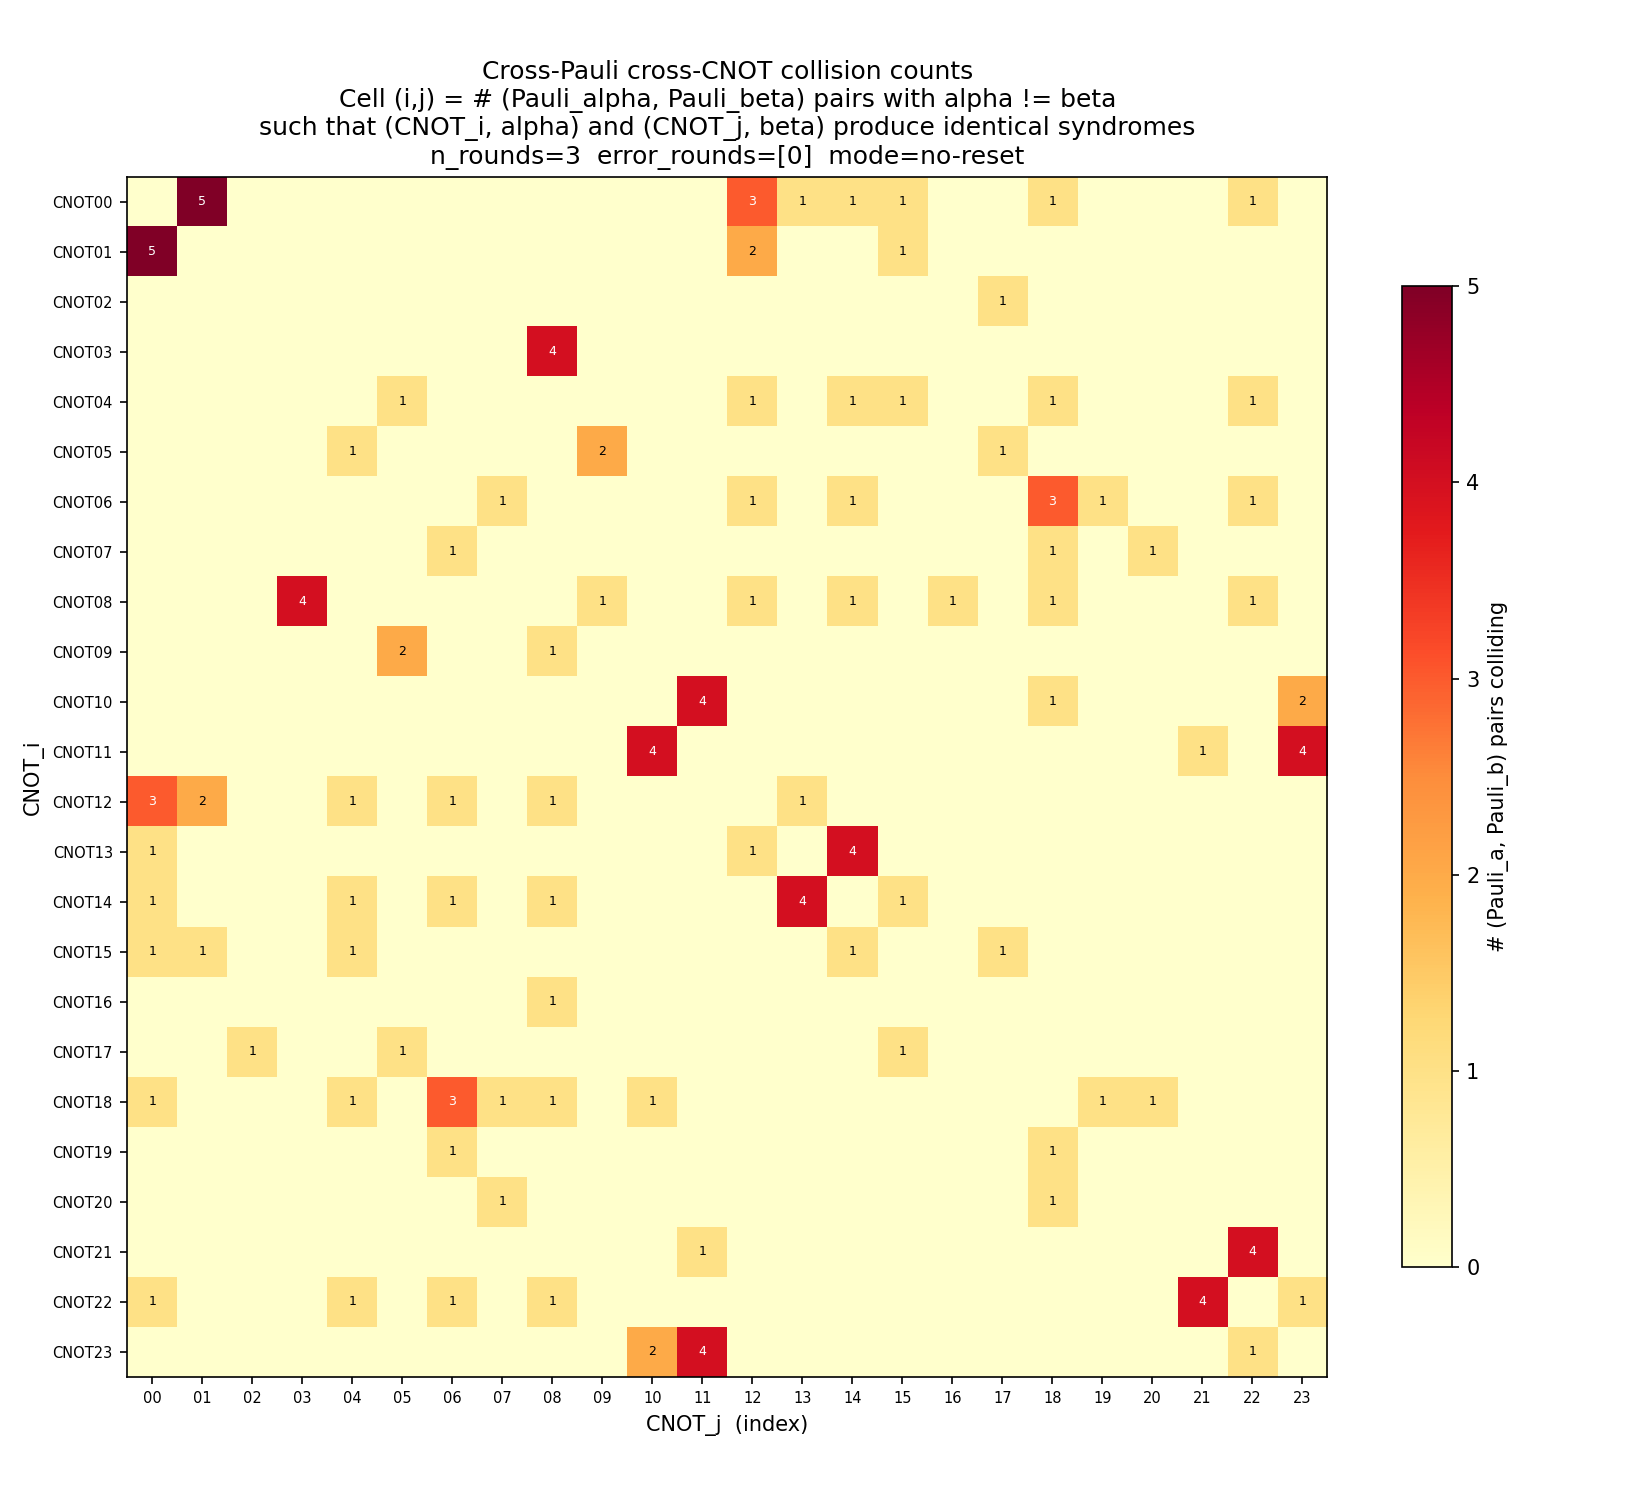

Source data for this figure (header and first rows):
category, syndrome, cnot_a, pauli_a, label_a, cnot_b, pauli_b, label_b
diff_cnot_diff_pauli, 100000000000000010000000, 1, XX, CNOT01 Z0 1->9, 0, YY, CNOT00 Z0 0->9
diff_cnot_diff_pauli, 000100001000000000010000, 8, XX, CNOT08 Z3 4->12, 3, XZ, CNOT03 Z0 4->9
diff_cnot_diff_pauli, 000100001000000000010000, 3, XZ, CNOT03 Z0 4->9, 8, YY, CNOT08 Z3 4->12
diff_cnot_diff_pauli, 000100000100000000010000, 9, XX, CNOT09 Z3 5->12, 5, XZ, CNOT05 Z1 5->10
diff_cnot_diff_pauli, 000100000000000000010000, 10, XX, CNOT10 Z3 7->12, 11, XY, CNOT11 Z3 8->12
diff_cnot_diff_pauli, 000000000000000000000000, 12, XX, CNOT12 X0 13->0, 0, ZZ, CNOT00 Z0 0->9
diff_cnot_diff_pauli, 000000000000000000000000, 12, XX, CNOT12 X0 13->0, 4, ZZ, CNOT04 Z1 2->10
diff_cnot_diff_pauli, 000000000000000000000000, 12, XX, CNOT12 X0 13->0, 6, ZZ, CNOT06 Z2 3->11
diff_cnot_diff_pauli, 000000000000000000000000, 12, XX, CNOT12 X0 13->0, 8, ZZ, CNOT08 Z3 4->12
diff_cnot_diff_pauli, 000000000000000000000000, 14, XX, CNOT14 X1 14->1, 0, ZZ, CNOT00 Z0 0->9
diff_cnot_diff_pauli, 000000000000000000000000, 14, XX, CNOT14 X1 14->1, 4, ZZ, CNOT04 Z1 2->10
diff_cnot_diff_pauli, 000000000000000000000000, 14, XX, CNOT14 X1 14->1, 6, ZZ, CNOT06 Z2 3->11
diff_cnot_diff_pauli, 000000000000000000000000, 14, XX, CNOT14 X1 14->1, 8, ZZ, CNOT08 Z3 4->12
diff_cnot_diff_pauli, 000000000000000000000000, 18, XX, CNOT18 X2 15->3, 0, ZZ, CNOT00 Z0 0->9
diff_cnot_diff_pauli, 000000000000000000000000, 18, XX, CNOT18 X2 15->3, 4, ZZ, CNOT04 Z1 2->10
diff_cnot_diff_pauli, 000000000000000000000000, 18, XX, CNOT18 X2 15->3, 6, ZZ, CNOT06 Z2 3->11
diff_cnot_diff_pauli, 000000000000000000000000, 18, XX, CNOT18 X2 15->3, 8, ZZ, CNOT08 Z3 4->12
diff_cnot_diff_pauli, 000000000000000000000000, 22, XX, CNOT22 X3 16->7, 0, ZZ, CNOT00 Z0 0->9
diff_cnot_diff_pauli, 000000000000000000000000, 22, XX, CNOT22 X3 16->7, 4, ZZ, CNOT04 Z1 2->10
diff_cnot_diff_pauli, 000000000000000000000000, 22, XX, CNOT22 X3 16->7, 6, ZZ, CNOT06 Z2 3->11
diff_cnot_diff_pauli, 000000000000000000000000, 22, XX, CNOT22 X3 16->7, 8, ZZ, CNOT08 Z3 4->12
diff_cnot_diff_pauli, 000000001000000000000000, 13, XX, CNOT13 X0 13->1, 0, YZ, CNOT00 Z0 0->9
diff_cnot_diff_pauli, 000000001000000000000000, 15, XX, CNOT15 X1 14->2, 0, YZ, CNOT00 Z0 0->9
diff_cnot_diff_pauli, 000000001010000000000000, 19, XX, CNOT19 X2 15->4, 6, YZ, CNOT06 Z2 3->11
diff_cnot_diff_pauli, 000000000001000000000000, 21, XX, CNOT21 X2 15->7, 11, XZ, CNOT11 Z3 8->12
diff_cnot_diff_pauli, 000000000001000000000000, 23, XX, CNOT23 X3 16->8, 11, XZ, CNOT11 Z3 8->12
diff_cnot_diff_pauli, 100010000000000010001000, 0, XY, CNOT00 Z0 0->9, 1, YY, CNOT01 Z0 1->9
diff_cnot_diff_pauli, 100010000000000010001000, 0, YX, CNOT00 Z0 0->9, 1, YY, CNOT01 Z0 1->9
diff_cnot_diff_pauli, 000101101000000000010110, 8, XY, CNOT08 Z3 4->12, 3, YZ, CNOT03 Z0 4->9
diff_cnot_diff_pauli, 000101101000000000010110, 8, YX, CNOT08 Z3 4->12, 3, YZ, CNOT03 Z0 4->9
diff_cnot_diff_pauli, 000100010000000000010001, 10, XY, CNOT10 Z3 7->12, 11, YX, CNOT11 Z3 8->12
diff_cnot_diff_pauli, 000100010000000000010001, 10, XY, CNOT10 Z3 7->12, 11, YY, CNOT11 Z3 8->12
diff_cnot_diff_pauli, 000001001000100000000100, 13, XY, CNOT13 X0 13->1, 14, YZ, CNOT14 X1 14->1
diff_cnot_diff_pauli, 000001001000100000000100, 13, XY, CNOT13 X0 13->1, 14, ZY, CNOT14 X1 14->1
diff_cnot_diff_pauli, 000000010001001000000001, 21, XY, CNOT21 X2 15->7, 22, YZ, CNOT22 X3 16->7
diff_cnot_diff_pauli, 000000010001001000000001, 21, XY, CNOT21 X2 15->7, 22, ZY, CNOT22 X3 16->7
diff_cnot_diff_pauli, 000010001000000000001000, 0, XZ, CNOT00 Z0 0->9, 1, YZ, CNOT01 Z0 1->9
diff_cnot_diff_pauli, 000010001000000000001000, 0, XZ, CNOT00 Z0 0->9, 12, YZ, CNOT12 X0 13->0
diff_cnot_diff_pauli, 000010001000000000001000, 0, XZ, CNOT00 Z0 0->9, 12, ZY, CNOT12 X0 13->0
diff_cnot_diff_pauli, 000010001000000000001000, 1, YZ, CNOT01 Z0 1->9, 12, ZY, CNOT12 X0 13->0
diff_cnot_diff_pauli, 000001001000000000000100, 1, XZ, CNOT01 Z0 1->9, 15, YY, CNOT15 X1 14->2
diff_cnot_diff_pauli, 000001000100000000000100, 4, XZ, CNOT04 Z1 2->10, 15, ZY, CNOT15 X1 14->2
diff_cnot_diff_pauli, 000000101010000000000010, 6, XZ, CNOT06 Z2 3->11, 18, YZ, CNOT18 X2 15->3
diff_cnot_diff_pauli, 000000101010000000000010, 6, XZ, CNOT06 Z2 3->11, 18, ZY, CNOT18 X2 15->3
diff_cnot_diff_pauli, 000001101001000000000110, 8, XZ, CNOT08 Z3 4->12, 16, ZY, CNOT16 X1 14->4
diff_cnot_diff_pauli, 000000010001000000000001, 10, XZ, CNOT10 Z3 7->12, 23, YY, CNOT23 X3 16->8
diff_cnot_diff_pauli, 000000010001000000000001, 10, XZ, CNOT10 Z3 7->12, 11, YZ, CNOT11 Z3 8->12
diff_cnot_diff_pauli, 000000010001000000000001, 10, XZ, CNOT10 Z3 7->12, 23, ZY, CNOT23 X3 16->8
diff_cnot_diff_pauli, 000000010001000000000001, 23, YY, CNOT23 X3 16->8, 11, YZ, CNOT11 Z3 8->12
diff_cnot_diff_pauli, 000000010001000000000001, 11, YZ, CNOT11 Z3 8->12, 23, ZY, CNOT23 X3 16->8
diff_cnot_diff_pauli, 000001000000100000000100, 13, XZ, CNOT13 X0 13->1, 14, YY, CNOT14 X1 14->1
diff_cnot_diff_pauli, 000001000000100000000100, 13, XZ, CNOT13 X0 13->1, 14, ZZ, CNOT14 X1 14->1
diff_cnot_diff_pauli, 000000010000001000000001, 21, XZ, CNOT21 X2 15->7, 22, YY, CNOT22 X3 16->7
diff_cnot_diff_pauli, 000000010000001000000001, 21, XZ, CNOT21 X2 15->7, 22, ZZ, CNOT22 X3 16->7
diff_cnot_diff_pauli, 000101000100000000010100, 9, YX, CNOT09 Z3 5->12, 5, YZ, CNOT05 Z1 5->10
diff_cnot_diff_pauli, 000010001000100000001000, 13, YX, CNOT13 X0 13->1, 12, ZX, CNOT12 X0 13->0
diff_cnot_diff_pauli, 000001001000010000000100, 15, YX, CNOT15 X1 14->2, 14, ZX, CNOT14 X1 14->1
diff_cnot_diff_pauli, 000000101010001000000010, 19, YX, CNOT19 X2 15->4, 18, ZX, CNOT18 X2 15->3
diff_cnot_diff_pauli, 000000010001000100000001, 23, YX, CNOT23 X3 16->8, 22, ZX, CNOT22 X3 16->7
diff_cnot_diff_pauli, 000010000000000000001000, 12, YY, CNOT12 X0 13->0, 1, ZZ, CNOT01 Z0 1->9
... 12 more rows
